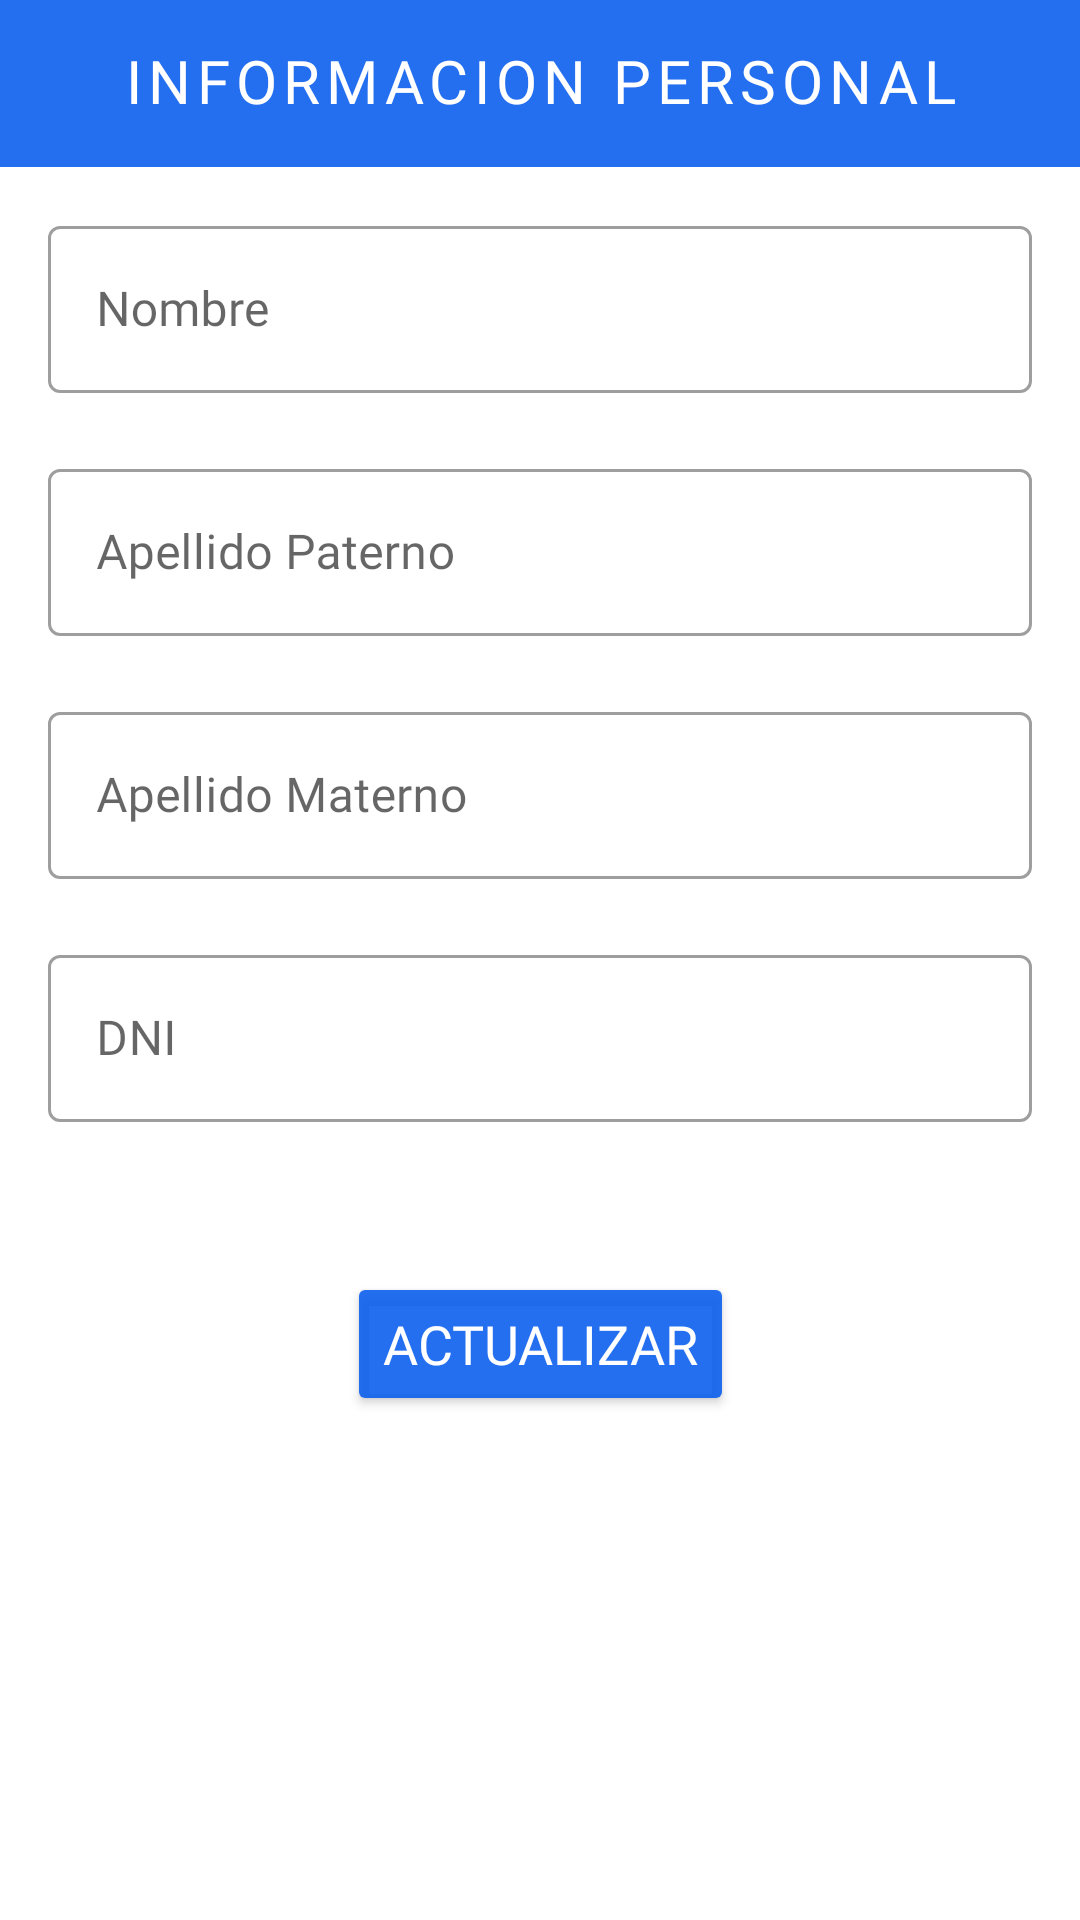

Produce the Android XML layout that renders to this screen, including the resource entries it uses.
<!-- AndroidManifest.xml: application theme Theme.OptimaxMovil -->
<!-- res/layout/fragment_info.xml -->
<?xml version="1.0" encoding="utf-8"?>
<FrameLayout xmlns:android="http://schemas.android.com/apk/res/android"
    xmlns:app="http://schemas.android.com/apk/res-auto"
    xmlns:tools="http://schemas.android.com/tools"
    android:layout_width="match_parent"
    android:layout_height="match_parent"
    tools:context=".fragments.InfoFragment">

    <TextView
        android:layout_width="match_parent"
        android:layout_height="wrap_content"
        android:background="#E2085DEF"
        android:fontFamily="@font/quicksand_bold"
        android:gravity="center"
        android:includeFontPadding="false"
        android:letterSpacing="0.1"
        android:paddingVertical="@dimen/dimen_16sp"
        android:text="@string/text_info_personal"
        android:textAllCaps="true"
        android:textAppearance="@style/TextAppearance.MaterialComponents.Headline6"
        android:textColor="@color/white"/>

    <androidx.constraintlayout.widget.ConstraintLayout
        android:layout_width="match_parent"
        android:layout_height="match_parent"
        android:layout_marginTop="50dp">

        <com.google.android.material.textfield.TextInputLayout
            android:id="@+id/tilName"
            style="@style/Widget.MaterialComponents.TextInputLayout.OutlinedBox"
            android:layout_width="match_parent"
            android:layout_height="wrap_content"
            android:layout_marginHorizontal="@dimen/dimen_16dp"
            android:layout_marginVertical="20dp"
            app:layout_constraintTop_toTopOf="parent"
            android:hint="@string/hint_first_name">

            <com.google.android.material.textfield.TextInputEditText
                android:id="@+id/ietName"
                android:layout_width="match_parent"
                android:layout_height="wrap_content"
                android:fontFamily="@font/quicksand_medium"
                android:imeOptions="actionNext"
                android:inputType="text"
                android:digits="abcdefghijklmnopqrstuvwxyzABCDEFGHIJKLMNOPQRSTUVWXYZ"/>

        </com.google.android.material.textfield.TextInputLayout>

        <com.google.android.material.textfield.TextInputLayout
            android:id="@+id/tilPSurname"
            style="@style/Widget.MaterialComponents.TextInputLayout.OutlinedBox"
            android:layout_width="match_parent"
            android:layout_height="wrap_content"
            android:layout_marginHorizontal="@dimen/dimen_16dp"
            android:layout_marginVertical="20dp"
            app:layout_constraintTop_toBottomOf="@id/tilName"
            android:hint="@string/hint_apellidop">

            <com.google.android.material.textfield.TextInputEditText
                android:id="@+id/ietPSurname"
                android:layout_width="match_parent"
                android:layout_height="wrap_content"
                android:fontFamily="@font/quicksand_medium"
                android:imeOptions="actionNext"
                android:inputType="text"
                android:digits="abcdefghijklmnopqrstuvwxyzABCDEFGHIJKLMNOPQRSTUVWXYZ"/>

        </com.google.android.material.textfield.TextInputLayout>

        <com.google.android.material.textfield.TextInputLayout
            android:id="@+id/tilMSurname"
            style="@style/Widget.MaterialComponents.TextInputLayout.OutlinedBox"
            android:layout_width="match_parent"
            android:layout_height="wrap_content"
            android:layout_marginHorizontal="@dimen/dimen_16dp"
            android:layout_marginVertical="20dp"
            app:layout_constraintTop_toBottomOf="@id/tilPSurname"
            android:hint="@string/hint_apellidom">

            <com.google.android.material.textfield.TextInputEditText
                android:id="@+id/ietMSurname"
                android:layout_width="match_parent"
                android:layout_height="wrap_content"
                android:fontFamily="@font/quicksand_medium"
                android:imeOptions="actionNext"
                android:inputType="text"
                android:digits="abcdefghijklmnopqrstuvwxyzABCDEFGHIJKLMNOPQRSTUVWXYZ"/>

        </com.google.android.material.textfield.TextInputLayout>

        <com.google.android.material.textfield.TextInputLayout
            android:id="@+id/tilDni"
            style="@style/Widget.MaterialComponents.TextInputLayout.OutlinedBox"
            android:layout_width="match_parent"
            android:layout_height="wrap_content"
            android:layout_marginHorizontal="@dimen/dimen_16dp"
            android:layout_marginVertical="20dp"
            app:layout_constraintTop_toBottomOf="@id/tilMSurname"
            android:hint="@string/hint_dni">

            <com.google.android.material.textfield.TextInputEditText
                android:id="@+id/ietDni"
                android:layout_width="match_parent"
                android:layout_height="wrap_content"
                android:fontFamily="@font/quicksand_medium"
                android:imeOptions="actionNext"
                android:inputType="number"
                android:maxLength="8" />

        </com.google.android.material.textfield.TextInputLayout>

        <androidx.appcompat.widget.AppCompatButton
            android:id="@+id/btnUpdate"
            android:layout_width="wrap_content"
            android:layout_height="wrap_content"
            android:layout_gravity="bottom|center"
            android:layout_marginBottom="50dp"
            android:backgroundTint="#E2085DEF"
            android:fontFamily="@font/quicksand_bold"
            android:text="@string/btn_update"
            android:textColor="@color/white"
            android:layout_marginTop="50dp"
            android:textSize="18dp"
            app:layout_constraintTop_toBottomOf="@id/tilDni"
            app:layout_constraintStart_toStartOf="parent"
            app:layout_constraintEnd_toEndOf="parent"/>

    </androidx.constraintlayout.widget.ConstraintLayout>

</FrameLayout>
<!-- resources referenced by this layout -->
<resources>
  <color name="white">#FFFFFFFF</color>
  <dimen name="dimen_16dp">16dp</dimen>
  <dimen name="dimen_16sp">16sp</dimen>
  <string name="btn_update">Actualizar</string>
  <string name="hint_apellidom">Apellido Materno</string>
  <string name="hint_apellidop">Apellido Paterno</string>
  <string name="hint_dni">DNI</string>
  <string name="hint_first_name">Nombre</string>
  <string name="text_info_personal">Informacion Personal</string>
  <style name="Theme.OptimaxMovil" parent="Theme.MaterialComponents.DayNight.NoActionBar">
          
          <item name="colorPrimary">@color/black</item>
          <item name="colorPrimaryVariant">@color/purple_700</item>
          <item name="colorOnPrimary">@color/white</item>
          
          <item name="colorSecondary">@color/teal_200</item>
          <item name="colorSecondaryVariant">@color/teal_700</item>
          <item name="colorOnSecondary">@color/black</item>
          
          <item name="android:statusBarColor" tools:targetApi="l">?attr/colorPrimaryVariant</item>
          
      </style>
  <color name="black">#FF000000</color>
  <color name="purple_700">#FF3700B3</color>
  <color name="teal_200">#FF03DAC5</color>
  <color name="teal_700">#FF018786</color>
</resources>
